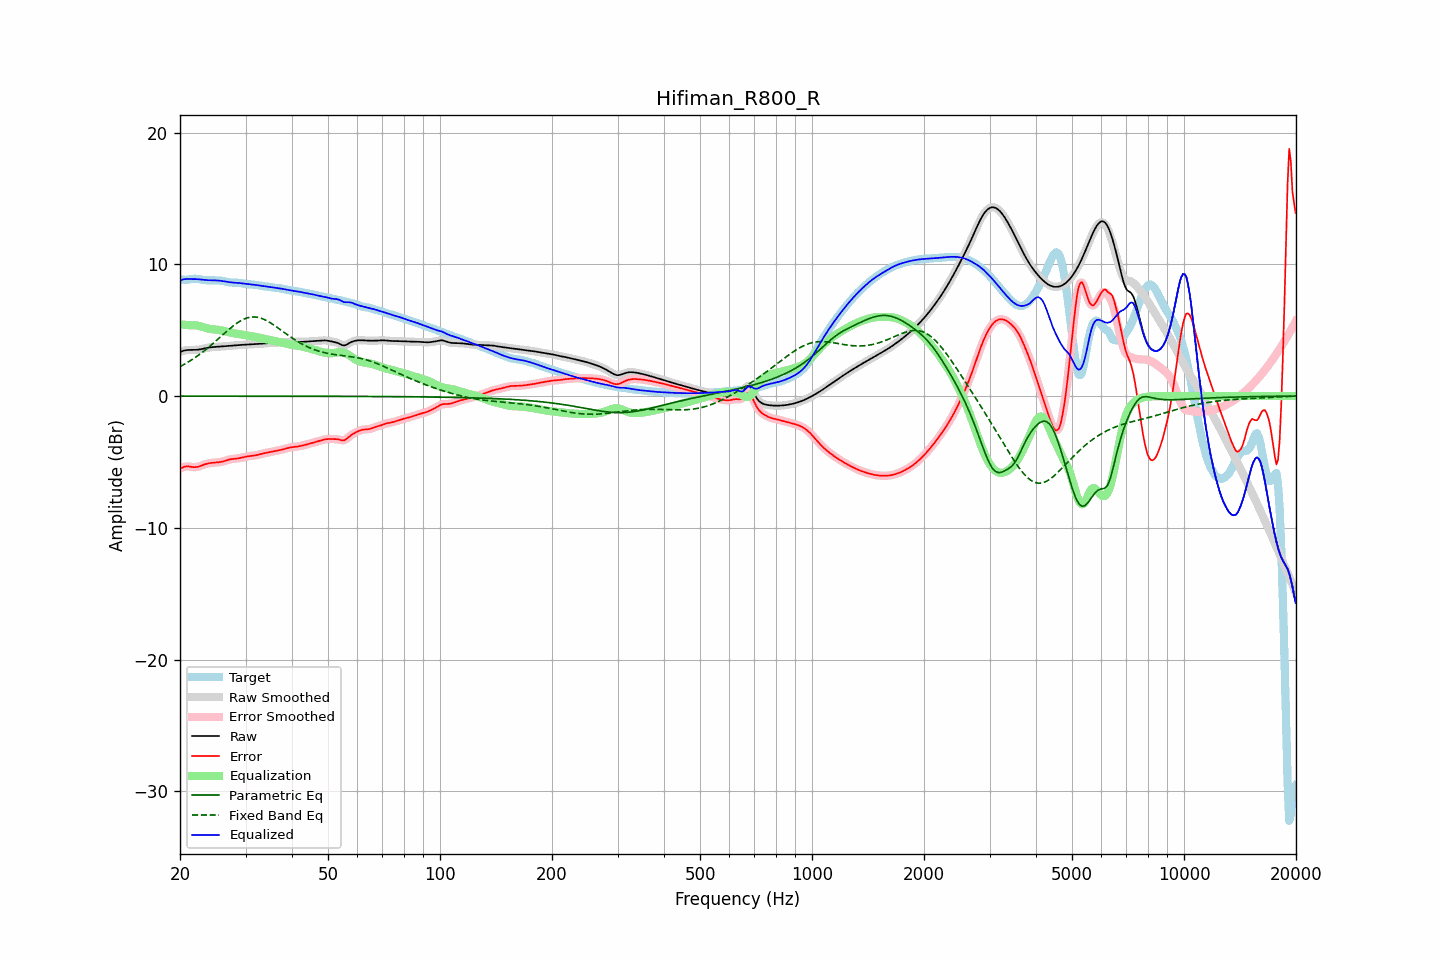

Source data for this figure (header and first rows):
frequency, raw, error, smoothed, error_smoothed, equalization, parametric_eq, fixed_band_eq, equalized_raw, equalized_smoothed, target
20.00, 3.35, -5.51, 3.35, -5.52, 5.45, -0.00, 2.23, 8.80, 8.80, 8.86
20.20, 3.40, -5.45, 3.40, -5.45, 5.43, -0.00, 2.30, 8.83, 8.83, 8.85
20.40, 3.43, -5.40, 3.44, -5.40, 5.42, -0.00, 2.36, 8.86, 8.86, 8.84
20.61, 3.47, -5.36, 3.46, -5.36, 5.41, -0.00, 2.43, 8.88, 8.87, 8.82
20.81, 3.49, -5.34, 3.49, -5.34, 5.40, -0.00, 2.50, 8.88, 8.88, 8.83
21.02, 3.50, -5.34, 3.50, -5.34, 5.39, -0.00, 2.58, 8.89, 8.89, 8.84
21.23, 3.50, -5.35, 3.50, -5.35, 5.38, -0.00, 2.65, 8.88, 8.88, 8.86
21.44, 3.50, -5.37, 3.50, -5.37, 5.37, -0.00, 2.73, 8.87, 8.87, 8.88
21.66, 3.50, -5.39, 3.50, -5.39, 5.37, -0.00, 2.81, 8.88, 8.88, 8.89
21.87, 3.50, -5.40, 3.51, -5.40, 5.37, -0.00, 2.89, 8.88, 8.88, 8.90
22.09, 3.51, -5.39, 3.51, -5.39, 5.37, -0.00, 2.97, 8.88, 8.88, 8.90
22.31, 3.52, -5.37, 3.52, -5.37, 5.35, -0.00, 3.06, 8.87, 8.87, 8.89
22.54, 3.53, -5.33, 3.54, -5.33, 5.32, -0.00, 3.15, 8.86, 8.86, 8.87
22.76, 3.56, -5.29, 3.56, -5.29, 5.29, -0.00, 3.24, 8.85, 8.85, 8.85
22.99, 3.58, -5.24, 3.58, -5.24, 5.25, -0.00, 3.33, 8.83, 8.83, 8.82
23.22, 3.61, -5.20, 3.61, -5.20, 5.21, -0.00, 3.43, 8.82, 8.82, 8.81
23.45, 3.63, -5.16, 3.63, -5.16, 5.17, -0.00, 3.52, 8.81, 8.81, 8.79
23.69, 3.66, -5.13, 3.66, -5.13, 5.14, -0.00, 3.62, 8.80, 8.80, 8.79
23.92, 3.68, -5.10, 3.68, -5.10, 5.11, -0.00, 3.72, 8.79, 8.79, 8.78
24.16, 3.70, -5.08, 3.70, -5.08, 5.09, -0.00, 3.83, 8.79, 8.79, 8.78
24.40, 3.71, -5.07, 3.71, -5.07, 5.07, -0.00, 3.93, 8.79, 8.79, 8.78
24.65, 3.72, -5.06, 3.72, -5.06, 5.06, -0.00, 4.04, 8.78, 8.78, 8.78
24.89, 3.73, -5.05, 3.73, -5.05, 5.05, -0.00, 4.14, 8.78, 8.78, 8.78
25.14, 3.74, -5.04, 3.74, -5.04, 5.04, -0.00, 4.25, 8.78, 8.78, 8.78
25.39, 3.75, -5.03, 3.75, -5.03, 5.02, -0.00, 4.36, 8.77, 8.77, 8.78
25.65, 3.75, -5.01, 3.75, -5.01, 5.00, -0.00, 4.47, 8.75, 8.75, 8.77
25.91, 3.76, -4.99, 3.76, -4.99, 4.98, -0.00, 4.58, 8.74, 8.74, 8.75
26.16, 3.77, -4.96, 3.77, -4.96, 4.95, -0.00, 4.69, 8.72, 8.72, 8.73
26.43, 3.78, -4.92, 3.78, -4.92, 4.91, -0.00, 4.80, 8.70, 8.70, 8.70
26.69, 3.80, -4.88, 3.80, -4.88, 4.88, -0.01, 4.91, 8.68, 8.68, 8.67
26.96, 3.81, -4.84, 3.81, -4.84, 4.85, -0.01, 5.01, 8.66, 8.66, 8.64
27.23, 3.82, -4.81, 3.82, -4.81, 4.82, -0.01, 5.12, 8.64, 8.64, 8.62
27.50, 3.83, -4.79, 3.83, -4.79, 4.80, -0.01, 5.22, 8.63, 8.63, 8.61
27.77, 3.84, -4.77, 3.84, -4.77, 4.78, -0.01, 5.32, 8.62, 8.62, 8.61
28.05, 3.85, -4.76, 3.85, -4.76, 4.76, -0.01, 5.41, 8.61, 8.61, 8.61
28.33, 3.86, -4.75, 3.86, -4.75, 4.74, -0.01, 5.50, 8.60, 8.60, 8.61
28.62, 3.87, -4.74, 3.87, -4.73, 4.72, -0.01, 5.58, 8.59, 8.59, 8.60
28.90, 3.87, -4.71, 3.87, -4.71, 4.70, -0.01, 5.66, 8.58, 8.58, 8.59
29.19, 3.88, -4.69, 3.88, -4.69, 4.68, -0.01, 5.73, 8.56, 8.56, 8.57
29.48, 3.89, -4.66, 3.89, -4.66, 4.66, -0.01, 5.79, 8.55, 8.55, 8.55
29.78, 3.90, -4.63, 3.90, -4.63, 4.63, -0.01, 5.85, 8.53, 8.53, 8.53
30.08, 3.91, -4.60, 3.91, -4.60, 4.61, -0.01, 5.90, 8.52, 8.52, 8.51
30.38, 3.91, -4.58, 3.91, -4.58, 4.59, -0.01, 5.94, 8.50, 8.50, 8.49
30.68, 3.92, -4.56, 3.92, -4.56, 4.57, -0.01, 5.97, 8.49, 8.49, 8.48
30.99, 3.93, -4.55, 3.93, -4.55, 4.55, -0.01, 5.99, 8.48, 8.48, 8.48
31.30, 3.93, -4.54, 3.93, -4.54, 4.53, -0.01, 6.00, 8.47, 8.47, 8.47
31.61, 3.94, -4.52, 3.94, -4.52, 4.51, -0.01, 6.01, 8.45, 8.45, 8.46
31.93, 3.94, -4.50, 3.94, -4.50, 4.49, -0.01, 6.00, 8.43, 8.44, 8.44
32.24, 3.95, -4.47, 3.95, -4.47, 4.47, -0.01, 5.98, 8.42, 8.42, 8.43
32.57, 3.96, -4.44, 3.96, -4.44, 4.44, -0.01, 5.96, 8.40, 8.40, 8.40
32.89, 3.97, -4.41, 3.97, -4.41, 4.41, -0.01, 5.93, 8.38, 8.38, 8.38
33.22, 3.98, -4.38, 3.98, -4.38, 4.38, -0.01, 5.88, 8.36, 8.36, 8.36
33.55, 3.99, -4.35, 3.99, -4.35, 4.36, -0.01, 5.84, 8.35, 8.35, 8.34
33.89, 4.00, -4.32, 4.00, -4.32, 4.33, -0.01, 5.78, 8.33, 8.33, 8.32
34.23, 4.01, -4.30, 4.01, -4.30, 4.30, -0.01, 5.72, 8.31, 8.31, 8.31
34.57, 4.02, -4.28, 4.02, -4.28, 4.28, -0.01, 5.65, 8.29, 8.29, 8.30
34.92, 4.02, -4.26, 4.02, -4.26, 4.25, -0.01, 5.58, 8.28, 8.28, 8.28
35.27, 4.03, -4.23, 4.03, -4.23, 4.23, -0.01, 5.50, 8.26, 8.26, 8.26
35.62, 4.03, -4.21, 4.03, -4.21, 4.21, -0.01, 5.42, 8.24, 8.24, 8.24
35.97, 4.04, -4.18, 4.04, -4.18, 4.18, -0.01, 5.34, 8.23, 8.23, 8.22
... 635 more rows
